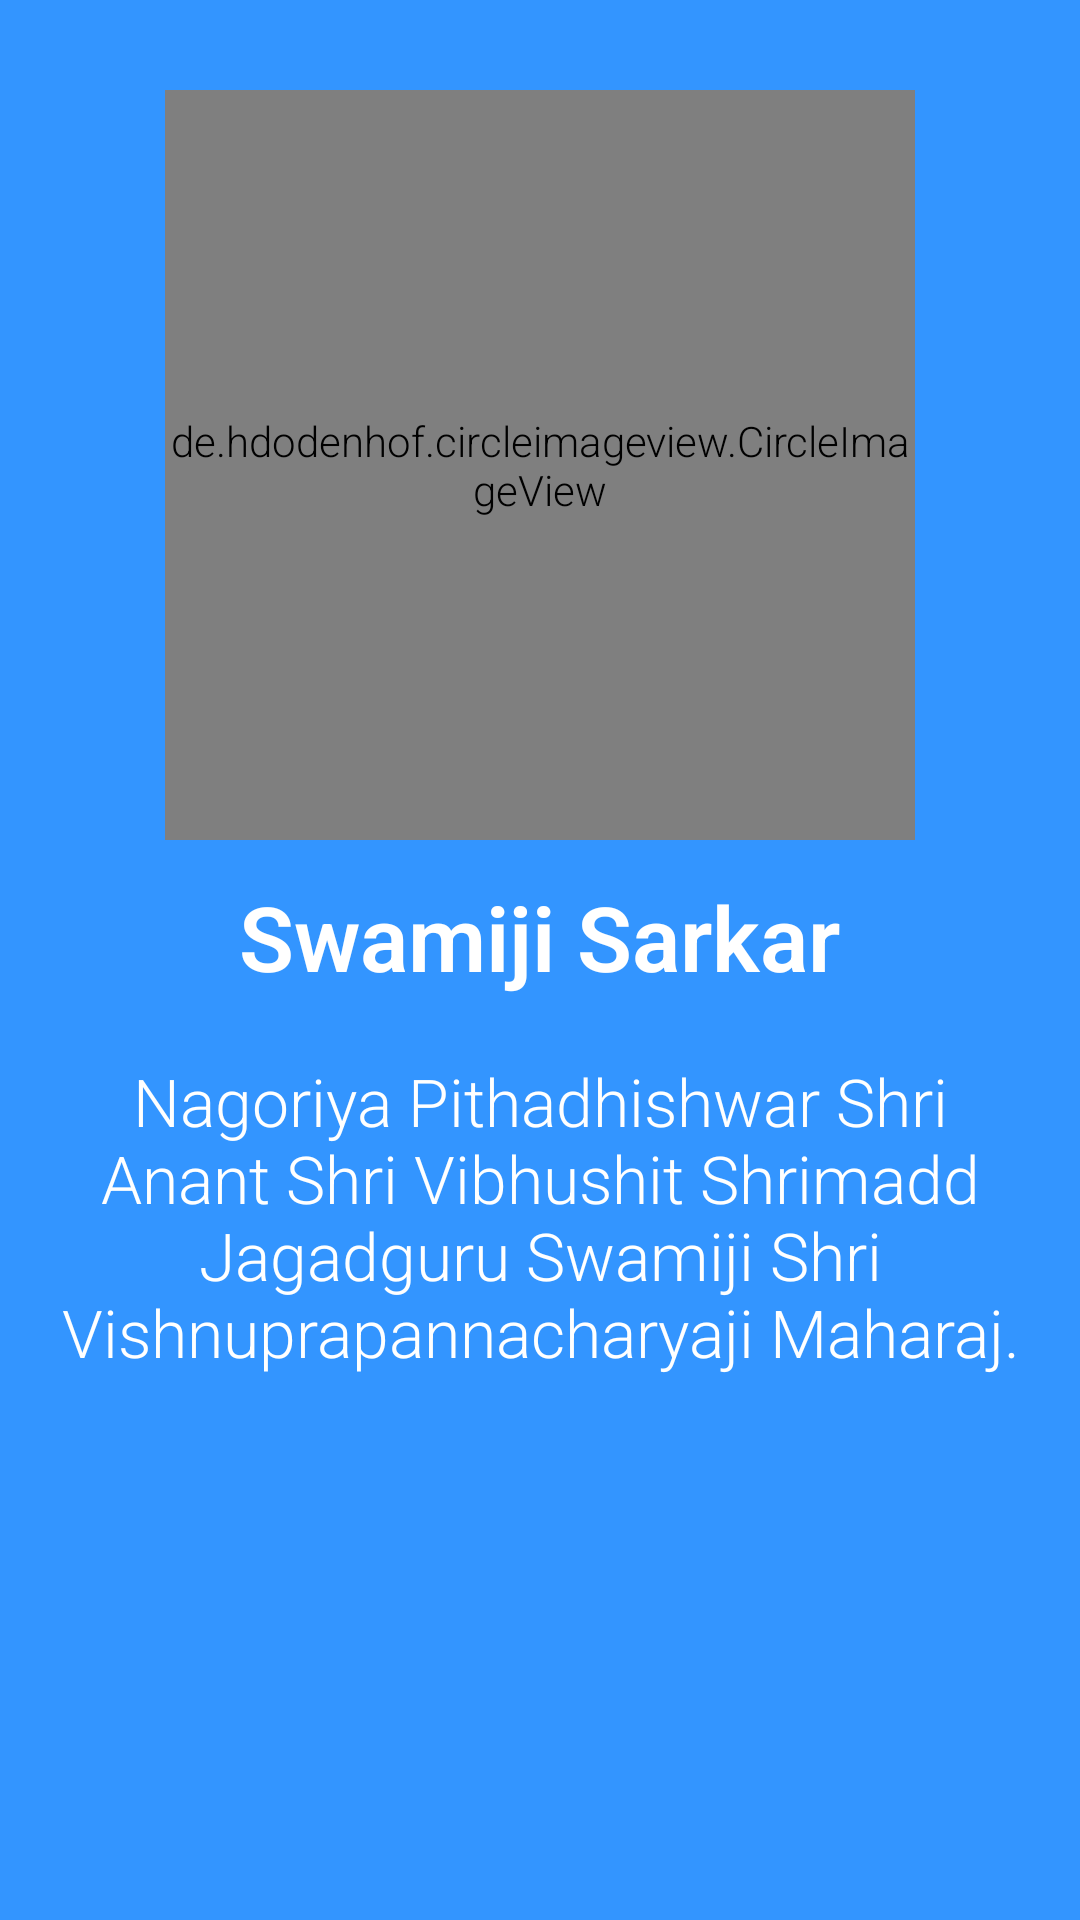

This screen was rendered from an Android layout file. Write that file and the resources it references.
<!-- AndroidManifest.xml: application theme AppTheme -->
<!-- res/layout/about_swamiji_page3.xml -->
<?xml version="1.0" encoding="utf-8"?>
<RelativeLayout xmlns:android="http://schemas.android.com/apk/res/android"
    android:layout_width="match_parent"
    android:layout_height="match_parent"
    xmlns:app="http://schemas.android.com/apk/res-auto"
    android:background="@color/bg_screen3">

    <LinearLayout
        android:layout_width="wrap_content"
        android:layout_height="wrap_content"
        android:gravity="center_horizontal"

        android:orientation="vertical">


        <de.hdodenhof.circleimageview.CircleImageView

            android:id="@+id/img1"
            android:layout_marginTop="30dp"
            android:layout_gravity="center_horizontal"
            android:layout_width="250dp"
            android:layout_height="250dp"
            android:src="@drawable/swamiji_03"
            app:civ_border_color="#FF000000"
            app:civ_border_width="2dp" />


        <TextView
            android:id="@+id/title"
            android:layout_width="wrap_content"
            android:layout_height="wrap_content"
            android:layout_marginTop="@dimen/activity_horizontal_margin"
            android:text="@string/swamiji_3_title"
            android:textColor="@android:color/white"
            android:textSize="@dimen/slide_title"
            android:textStyle="bold" />

        <TextView
            android:id="@+id/description"
            android:layout_width="wrap_content"
            android:layout_height="wrap_content"
            android:layout_marginTop="20dp"
            android:paddingLeft="@dimen/desc_padding"
            android:paddingRight="@dimen/desc_padding"
            android:text="@string/swamiji_3_desc"
            android:textAlignment="center"
            android:textColor="@android:color/white"
            android:textSize="@dimen/slide_desc" />

    </LinearLayout>
</RelativeLayout>
<!-- resources referenced by this layout -->
<resources>
  <color name="bg_screen3">#3395ff</color>
  <dimen name="activity_horizontal_margin">12dp</dimen>
  <dimen name="desc_padding">20dp</dimen>
  <dimen name="slide_desc">22dp</dimen>
  <dimen name="slide_title">30dp</dimen>
  <!-- drawable swamiji_03: png bitmap (drawable, 216085 bytes) -->
  <string name="swamiji_3_desc">Nagoriya Pithadhishwar Shri Anant Shri Vibhushit Shrimadd Jagadguru Swamiji Shri Vishnuprapannacharyaji Maharaj.</string>
  <string name="swamiji_3_title">Swamiji Sarkar</string>
  <style name="AppTheme" parent="Theme.AppCompat.Light.DarkActionBar">
          
          <item name="colorPrimary">@color/colorPrimary</item>
          <item name="colorPrimaryDark">@color/colorPrimaryDark</item>
          <item name="colorAccent">@color/colorAccent</item>
  
          <item name="android:textViewStyle">@style/RobotoTextViewStyle</item>
          <item name="android:buttonStyle">@style/RobotoButtonStyle</item>
      </style>
  <color name="colorPrimary">#CC8E03</color>
  <color name="colorPrimaryDark">#FFB000</color>
  <color name="colorAccent">#FF4081</color>
  <style name="RobotoTextViewStyle" parent="android:Widget.TextView">
          <item name="android:fontFamily">sans-serif-light</item>
      </style>
  <style name="RobotoButtonStyle" parent="android:Widget.Holo.Button">
          <item name="android:fontFamily">sans-serif-light</item>
      </style>
</resources>
